Run: headless pygame with SDL's dummy video driver; simulated clock (each Clock.tick advances the game by its frame time, no real sleeping); random seed 0; keys injected as events and as key.get_pressed() state; mouse plan: one left click at the window centre at the start of phase 2, then a move to the lower-right quarter at the start of phase 3.
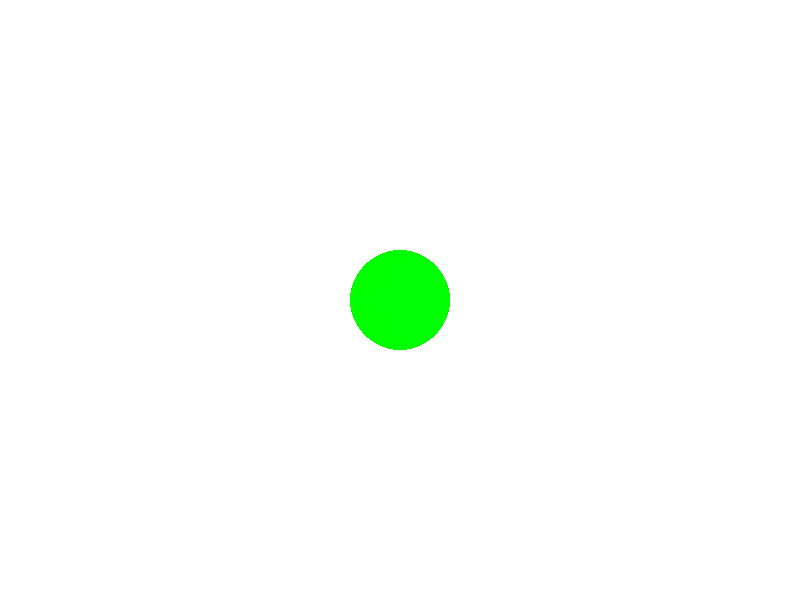
Frame 1 of 4 · flips 1–60 · no input
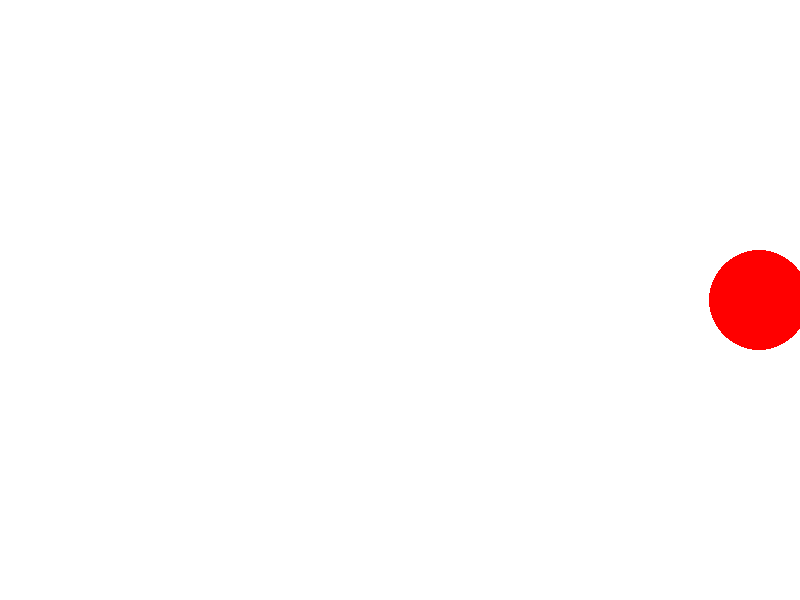
Frame 2 of 4 · flips 61–180 · clicked the window centre · tapped SPACE, RETURN · held RIGHT (→), D
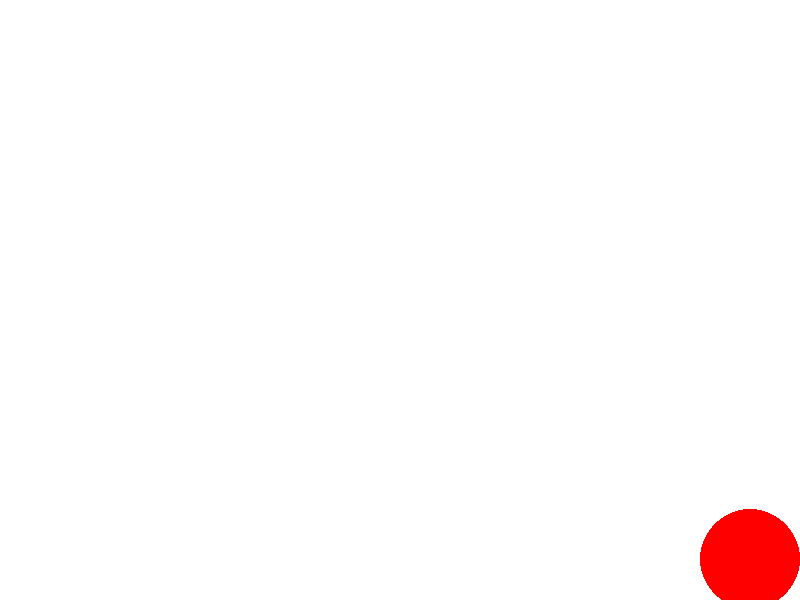
Frame 3 of 4 · flips 181–300 · moved the mouse to the lower-right quarter · held DOWN (↓), S
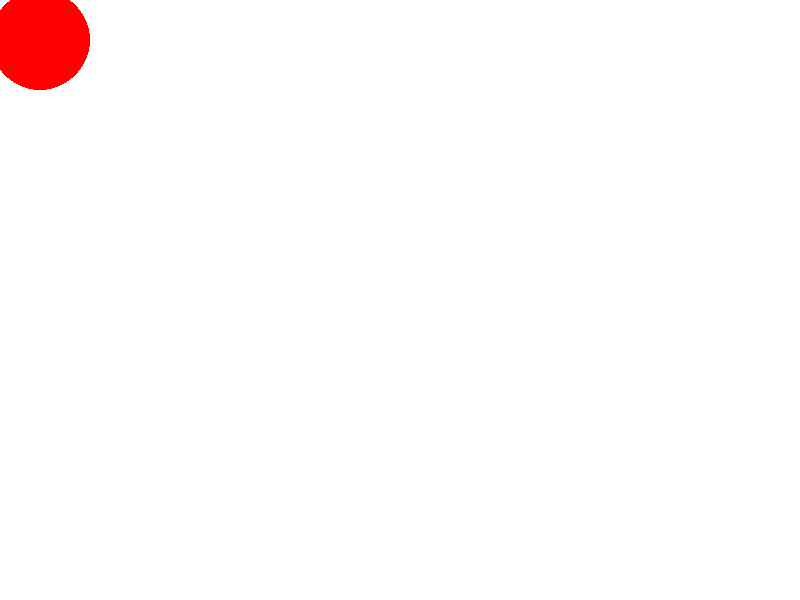
Frame 4 of 4 · flips 301–420 · held LEFT (←), A, UP (↑), W

The pygame program that drew these frames:

import pygame
pygame.init()
import random

screen = pygame.display.set_mode((800, 600))

# x, y座標を変数に保存 
x = screen.get_width() // 2
y = screen.get_height() // 2

# 円の設定
radius = 50
# 色のリストを作成
          #　赤　　　　 #　黒　　　 #　黄色　　　　　#　緑　　　　#　青
color = [(255, 0, 0), (0, 0, 0), (255, 255, 0), (0, 255, 0), (0, 0, 255)]
# リストの中からランダムに色を選択
current_color = random.choice(color)

# 速度
speed = 300
clock = pygame.time.Clock()
fps = 30

running = True
while running:
    
    dt = clock.tick(fps) / 1000.0
    
    for event in pygame.event.get():
        if event.type == pygame.QUIT:
            running = False
        #　マウスの左クリックを押すと色が変わる    
        elif event.type == pygame.MOUSEBUTTONDOWN:
             if event.button == 1: # 左クリック　# 右クリック -> 3
                new_color = random.choice(color)
                while new_color == current_color:  # 選ばれた色が現在の色 current_color と同じかをチェック　#　違えばwhile文終了
                    new_color = random.choice(color) #　現在の色と同じ場合は再選択
                current_color = new_color
            
    #　キーを押している間連続的に動きつづける        
    keys = pygame.key.get_pressed()
    if keys[pygame.K_LEFT]:
            x -= speed * dt
    if keys[pygame.K_RIGHT]:
            x += speed * dt    
    if keys[pygame.K_UP]:
            y -= speed * dt    
    if keys[pygame.K_DOWN]:
            y += speed * dt             
                             
    screen.fill((255, 255, 255))
    
    # 円を描く
    pygame.draw.circle(screen,current_color,(x,y),radius)
    
    # 境界線を超えないよう処理
    if x - radius < 0:
        x = radius
    if screen.get_width() < radius + x:
        x = screen.get_width() - radius 
    if y - radius < 0:
        y = radius
    if screen.get_height() - radius < y :
        y = screen.get_height() - radius
    
    
    pygame.display.flip()
    
pygame.quit()    
